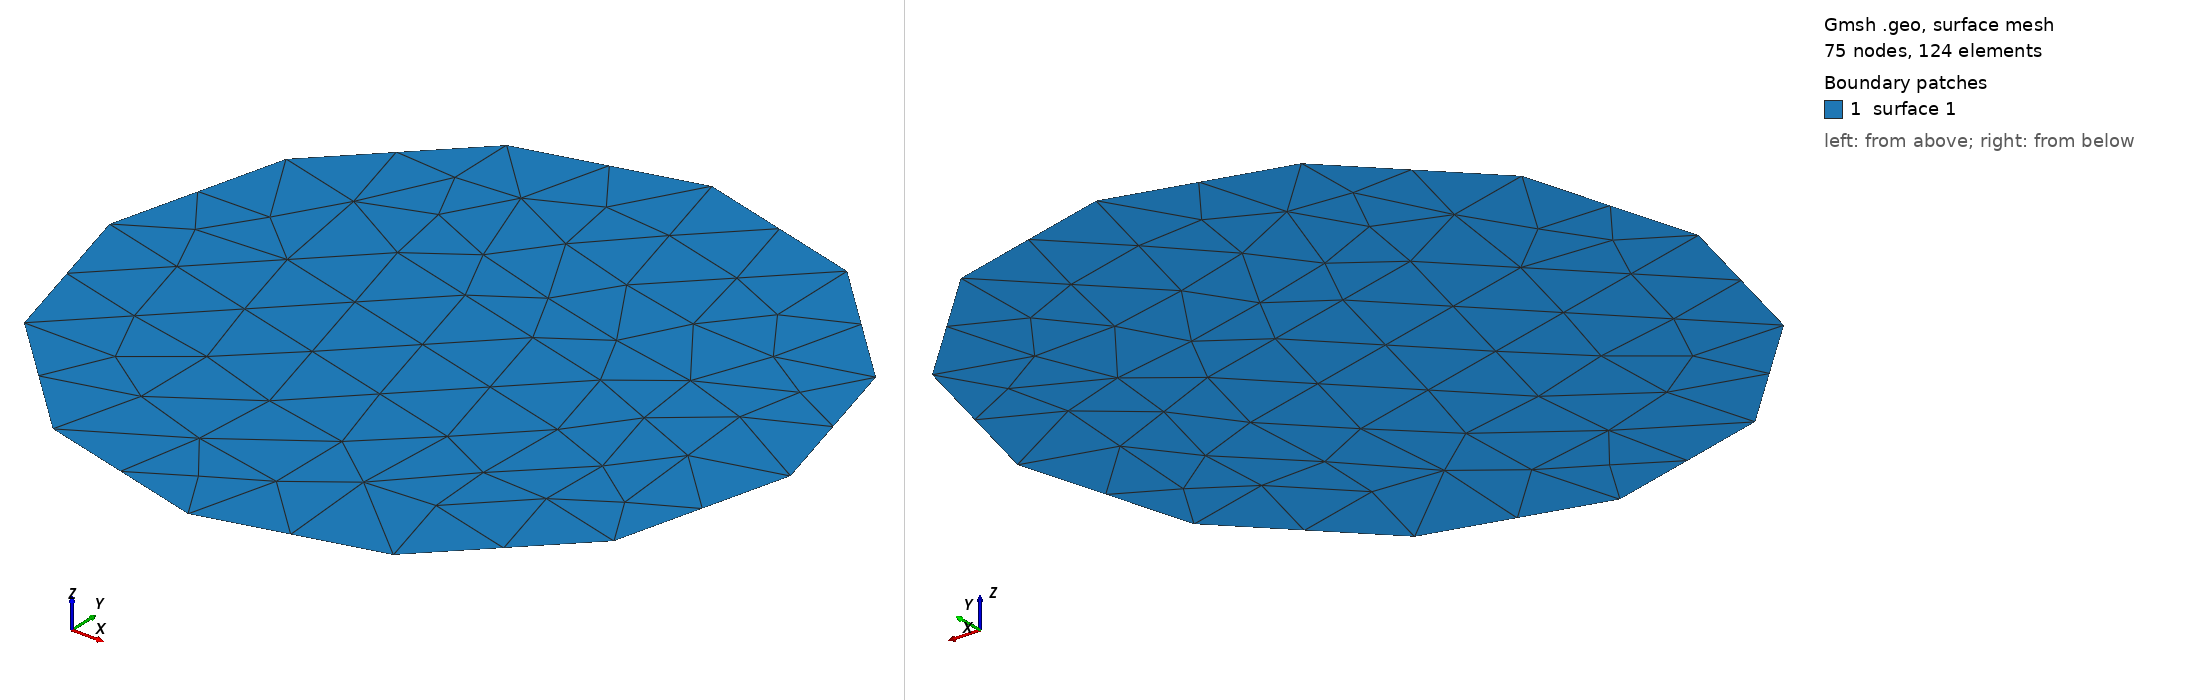

Gmsh geometry script, surface-meshed: 75 nodes, 124 surface elements. Boundary patches (legend numbers): 1 surface 1. Left view from above one corner, right view from below the opposite corner. The script declares no physical surfaces, so the legend lists its geometric surfaces.

=== testOptimizeQuadsFastValenceSix.geo (drawn) ===
// Six quadrangles around one interior vertex form the B=12, I=1 valence-six
// cavity. Fast must split the singularity into two interior vertices, producing
// seven quadrangles. Final quality splitting can temporarily leave six quads
// and two triangles; the second pass recovers seven admissible quadrangles.
// The CMake driver checks a third pass for unchanged geometry and connectivity.
General.Terminal = 1;
General.AbortOnError = 1;
General.NumThreads = 1;
Mesh.Smoothing = 0;

Point(1) = {2, 0, 0};
Point(2) = {1.7320508075688772, 1, 0};
Point(3) = {1, 1.7320508075688772, 0};
Point(4) = {0, 2, 0};
Point(5) = {-1, 1.7320508075688772, 0};
Point(6) = {-1.7320508075688772, 1, 0};
Point(7) = {-2, 0, 0};
Point(8) = {-1.7320508075688772, -1, 0};
Point(9) = {-1, -1.7320508075688772, 0};
Point(10) = {0, -2, 0};
Point(11) = {1, -1.7320508075688772, 0};
Point(12) = {1.7320508075688772, -1, 0};
Line(1) = {1, 2};
Line(2) = {2, 3};
Line(3) = {3, 4};
Line(4) = {4, 5};
Line(5) = {5, 6};
Line(6) = {6, 7};
Line(7) = {7, 8};
Line(8) = {8, 9};
Line(9) = {9, 10};
Line(10) = {10, 11};
Line(11) = {11, 12};
Line(12) = {12, 1};
Curve Loop(1) = {1:12};
Plane Surface(1) = {1};

Merge "testOptimizeQuadsFastValenceSix.msh";
OptimizeMesh "OptimizeQuadsFast";
OptimizeMesh "OptimizeQuadsFast";


Also in the case, not shown: testOptimizeQuadsFastValenceSix.msh (merged mesh/CAD file).
